Run: headless pygame with SDL's dummy video driver; simulated clock (each Clock.tick advances the game by its frame time, no real sleeping); random seed 0; keys injected as events and as key.get_pressed() state; no mouse input.
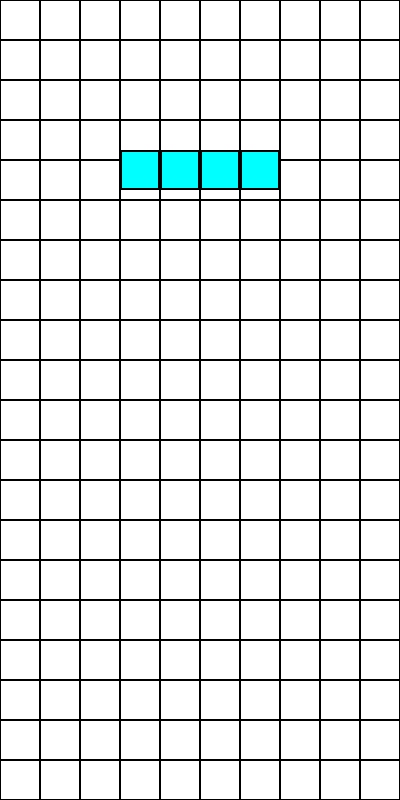
Frame 1 of 4 · flips 1–60 · no input
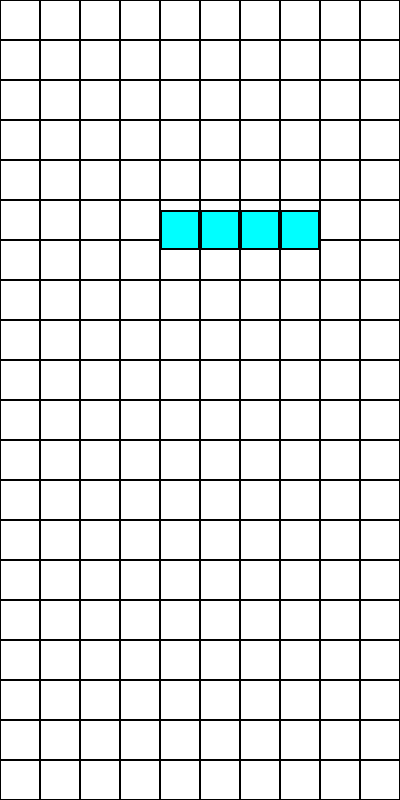
Frame 2 of 4 · flips 61–180 · tapped SPACE, RETURN · held RIGHT (→), D
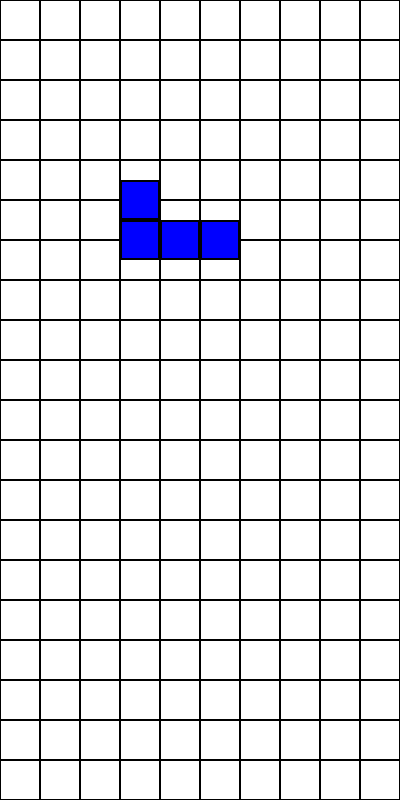
Frame 3 of 4 · flips 181–300 · held DOWN (↓), S
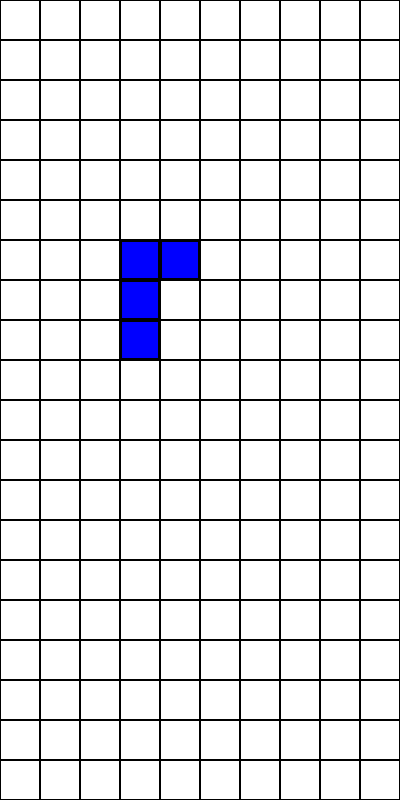
Frame 4 of 4 · flips 301–420 · held LEFT (←), A, UP (↑), W

The pygame program that drew these frames:

import pygame, sys
#Importing key inputs that will be used for sprite navigation
from pygame.locals import (
    K_UP,
    K_DOWN,
    K_LEFT,
    K_RIGHT,
    K_SPACE,
    K_ESCAPE,
    KEYDOWN,
    QUIT,
)

colorPiece = {
    'I': (0, 255, 255),
    'J': (0, 0, 255),
    'L': (255, 127, 0),
    'O': (255, 255, 0),
    'S': (0, 255, 0),
    'T': (128, 0, 128),
    'Z': (255, 0, 0)
}

buildPiece = {
    'I':[[0,0],[1,0],[2,0],[3,0]],
    'J':[[0,0],[0,1],[1,1],[2,1]],
    'L':[[0,0],[1,0],[2,0],[2,-1]],
    'O':[[0,0],[0,1],[1,1],[1,0]],
    'S':[[0,0],[1,0],[1,-1],[2,-1]],
    'T':[[0,0],[1,0],[1,-1],[2,0]],
    'Z':[[0,0],[1,0],[1,1],[2,1]],
}

rotatePiece = {
    'I':[[[2,-1],[1,0],[0,1],[-1,2]],
        [[1,2],[0,1],[-1,0],[-2,-1]],
        [[-2,1],[-1,0],[0,-1],[1,-2]],
        [[-1,-2],[0,-1],[1,0],[2,1]]],
        # -------------------------
    'J':[[[2,0],[1,-1],[0,0],[-1,1]],
        [[0,2],[1,1],[0,0],[-1,-1]],
        [[-2,0],[-1,1],[0,0],[1,-1]],
        [[0,-2],[-1,-1],[0,0],[1,1]]],
        # -------------------------
    'L':[[[1,-1],[0,0],[-1,1],[0,2]],
        [[1,1],[0,0],[-1,-1],[-2,0]],
        [[-1,1],[0,0],[1,-1],[0,-2]],
        [[-1,-1],[0,0],[1,1],[2,0]]],
        # -------------------------
    'O':[[[0,0],[0,0],[0,0],[0,0]],
        [[0,0],[0,0],[0,0],[0,0]],
        [[0,0],[0,0],[0,0],[0,0]],
        [[0,0],[0,0],[0,0],[0,0]]],
        # -------------------------
    'S':[[[1,-1],[0,0],[1,1],[0,2]],
        [[1,1],[0,0],[-1,1],[-2,0]],
        [[-1,1],[0,0],[-1,-1],[0,-2]],
        [[-1,-1],[0,0],[1,-1],[2,0]]],
        # -------------------------
    'T':[[[1,-1],[0,0],[1,1],[-1,1]],
        [[1,1],[0,0],[-1,1],[-1,-1]],
        [[-1,1],[0,0],[-1,-1],[1,-1]],
        [[-1,-1],[0,0],[1,-1],[1,1]]],
        # -------------------------
    'Z':[[[2,0],[1,1],[0,0],[-1,1]],
        [[0,2],[-1,1],[0,0],[-1,-1]],
        [[-2,0],[-1,-1],[0,0],[1,-1]],
        [[0,-2],[1,-1],[0,0],[1,1]]]
}

def drawGrid(gridWidth,gridHeight,blockSize,color,surface):
    for x in range(0, gridWidth, blockSize):
        for y in range(0, gridHeight, blockSize):
            rect = pygame.Rect(x, y, blockSize, blockSize)
            pygame.draw.rect(surface, color, rect, 1)

class block(pygame.sprite.Sprite):
    def __init__(self, color, x, y, w, h):
        super().__init__() #Calling parent class
        self.image = pygame.Surface([w*blockSize, h*blockSize])
        self.image.fill(color)
        pygame.draw.rect(self.image, BLACK, (0,0,w*blockSize,h*blockSize),2)
        self.rect = self.image.get_rect()
        self.rect.x = x*blockSize
        self.rect.y = y*blockSize

    def move(self,direc,mag):
        if (direc == 'L'):
            self.rect.move_ip(-mag,0)
        elif (direc =='R'):
            self.rect.move_ip(mag,0)
        elif (direc == 'D'):
            self.rect.move_ip(0,mag)
        elif (direc == 'U'):
            self.rect.move_ip(0,-mag)

    def draw(self, surface):
        surface.blit(self.image, self.rect) 

class piece(pygame.sprite.Group):
    def __init__(self,shape,x,y):
        super().__init__()
        self.shape = shape
        self.color = colorPiece[shape]
        for i in range(4):
            self.add(block(self.color,x+buildPiece[shape][i][0],y+buildPiece[shape][i][1],1,1))

    def move(self,direc):
        for blk in self.sprites():
            if direc == 'L' or direc == 'R':
                mag = 1*blockSize
            else:
                mag = 1
            blk.move(direc,mag)

    def rotate(self,rotation):
        mvmt = rotatePiece[self.shape][rotation]
        i = 0
        for blk in self.sprites():
            blk.rect.move_ip(mvmt[i][0]*blockSize,mvmt[i][1]*blockSize)
            i += 1
            
class board(pygame.sprite.Group):
    def __init__(self,color):
        super().__init__()
        for i in range(gridWidth//blockSize):
            self.add(block(color,i,20,1,1))
    
    def addPiece(self,piece):
        for blk in piece.sprites():
            self.add(blk)




# Initialize program
pygame.init()
 
# Assign FPS a value
FPS = 60
FramePerSec = pygame.time.Clock()
 
# Setting up color objects
BLUE  = (0, 0, 255)
RED   = (255, 0, 0)
GREEN = (0, 255, 0)
BLACK = (0, 0, 0)
WHITE = (255, 255, 255)

# Initializing useful variables
blockSize = 40
gridWidth = 10*blockSize
gridHeight = 20*blockSize
 
# Setup a 300x300 pixel display with caption
DISPLAYSURF = pygame.display.set_mode((gridWidth,gridHeight))
DISPLAYSURF.fill(WHITE)
pygame.display.set_caption("Example")

gameBoard = board(BLUE)

count = 0
rotation= 0

# # testing out piece class
# testPiece = piece('I',3,3)
# testPiece.draw(DISPLAYSURF)
running = True
for key in buildPiece.keys():
    print(key)
    testPiece = piece(key,3,3)
    running = True
    rotation = 0
    # Beginning Game Loop
    while running:
        count += 1
        # print(count)
        if (count%2)==0:
            testPiece.move('D')
            for sprite in testPiece.sprites():
                if pygame.sprite.spritecollideany(sprite,gameBoard):
                    testPiece.move('U')
                    gameBoard.addPiece(testPiece)
                    running = False
            DISPLAYSURF.fill(WHITE)
            drawGrid(gridWidth,gridHeight,blockSize,BLACK,DISPLAYSURF)
            testPiece.draw(DISPLAYSURF)
            gameBoard.draw(DISPLAYSURF)
            
        else:
            for event in pygame.event.get():
                if event.type == KEYDOWN:
                    if event.key == K_LEFT:
                        print('LEFT')
                        testPiece.move('L')
                    if event.key == K_RIGHT:
                        testPiece.move('R')
                    if event.key == K_DOWN:
                        running = False
                    if event.key == K_UP:
                        testPiece.rotate(rotation)
                        rotation += 1
                        rotation = rotation % 4
                        print(rotation)
                if event.type == QUIT:
                    pygame.quit()
                    sys.exit()
        pygame.display.update()
        FramePerSec.tick(FPS)
